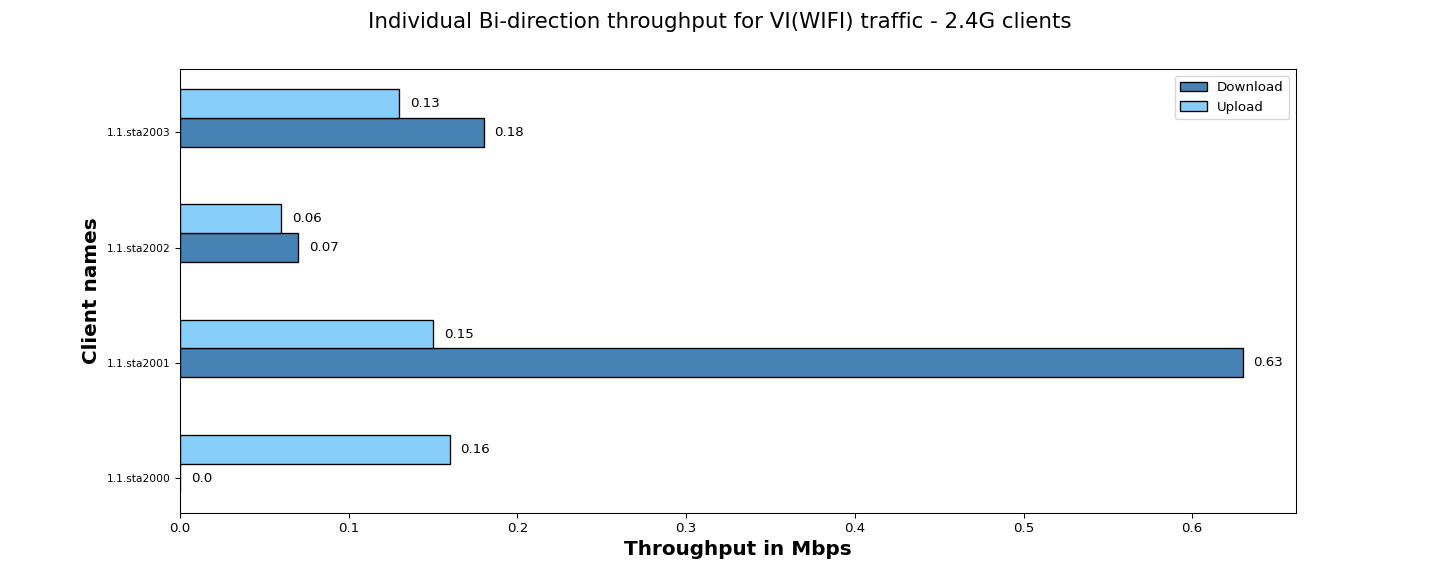

The data file committed next to this chart (first rows):
Client names, Download, Upload
1.1.sta2000, 0.00, 0.16
1.1.sta2001, 0.63, 0.15
1.1.sta2002, 0.07, 0.06
1.1.sta2003, 0.18, 0.13
